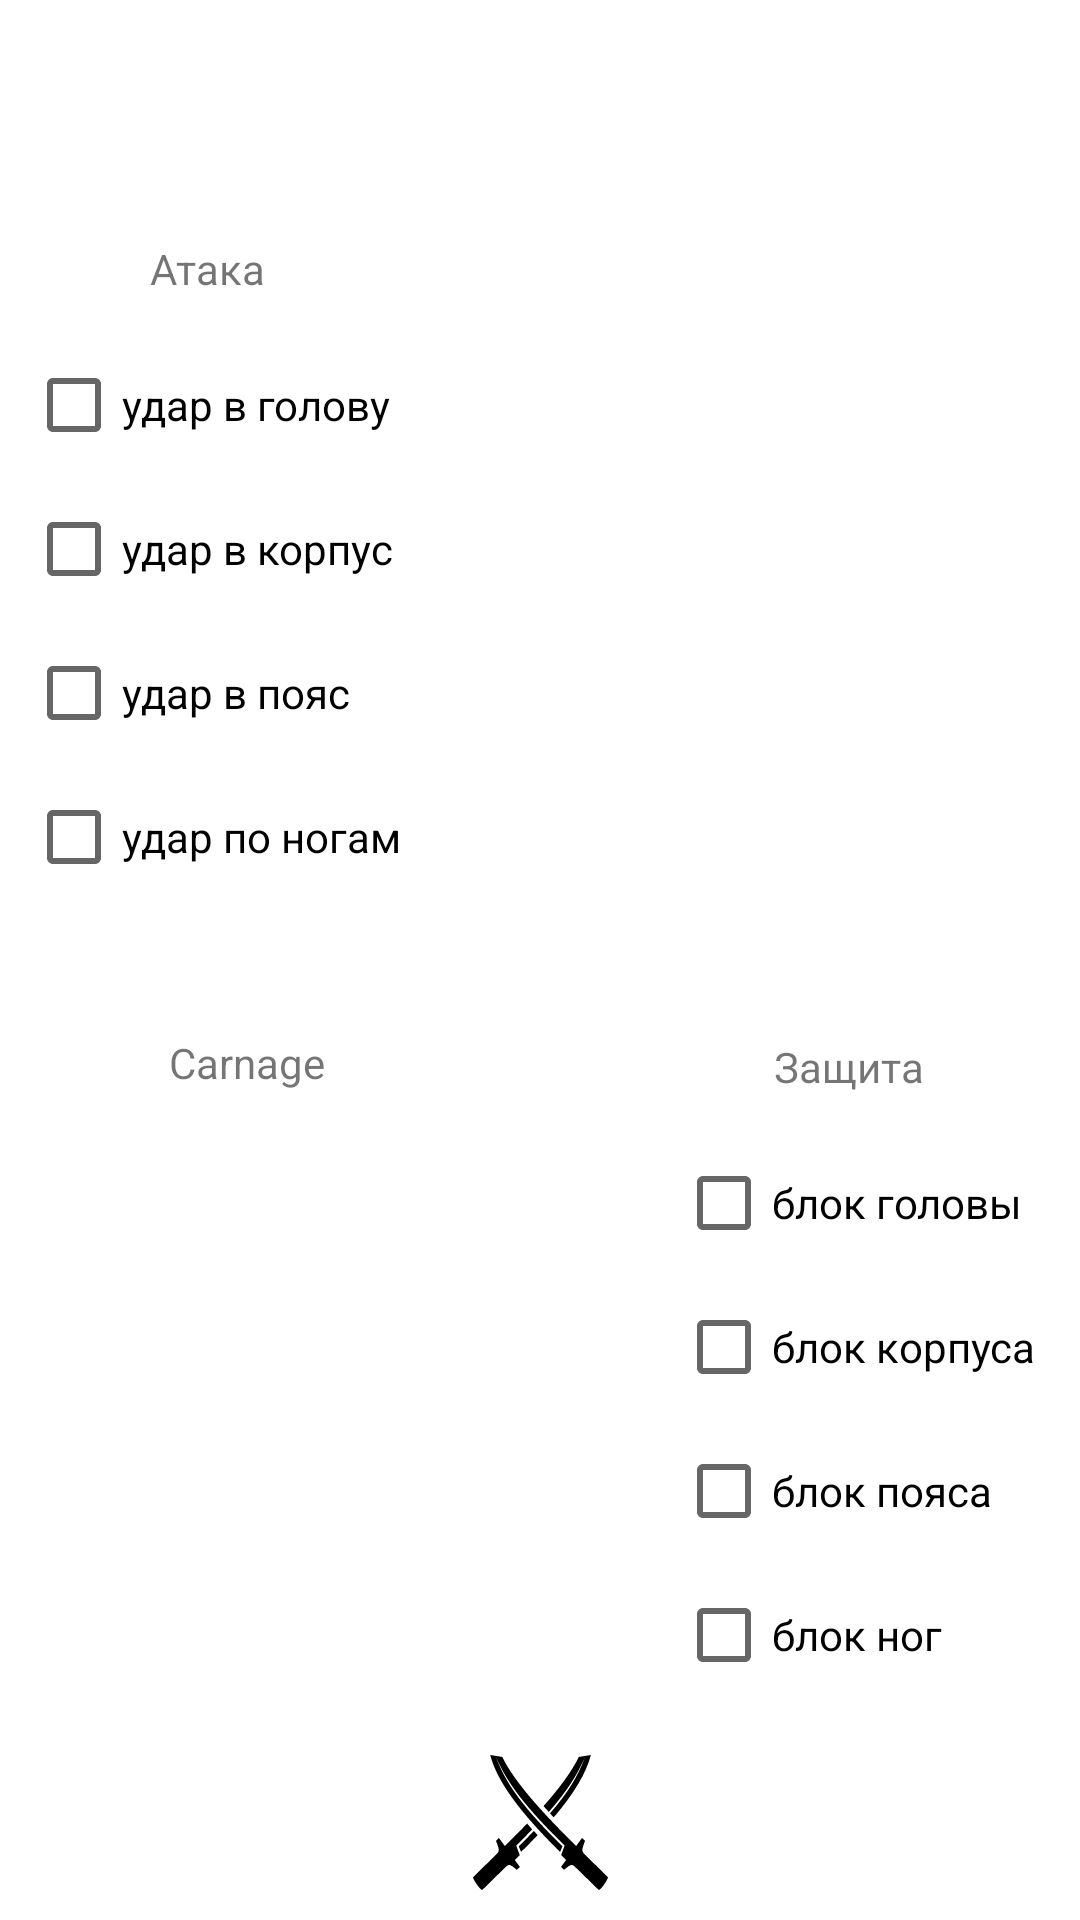

Layout XML and referenced resources for this Android screen:
<!-- AndroidManifest.xml: application theme Theme.Carnage -->
<!-- res/layout/fragment_battle.xml -->
<?xml version="1.0" encoding="utf-8"?>
<androidx.constraintlayout.widget.ConstraintLayout xmlns:android="http://schemas.android.com/apk/res/android"
    xmlns:app="http://schemas.android.com/apk/res-auto"
    xmlns:tools="http://schemas.android.com/tools"
    android:layout_width="match_parent"
    android:layout_height="match_parent"
    tools:context=".fragments.BattleFragment">

    <TextView
        android:id="@+id/textView2"
        android:layout_width="wrap_content"
        android:layout_height="wrap_content"
        android:layout_marginTop="16dp"
        android:layout_marginEnd="52dp"
        android:text="@string/block_view"
        app:layout_constraintEnd_toEndOf="parent"
        app:layout_constraintTop_toBottomOf="@+id/bottomDialog" />

    <TextView
        android:id="@+id/textView"
        android:layout_width="wrap_content"
        android:layout_height="wrap_content"
        android:layout_marginStart="50dp"
        android:layout_marginTop="80dp"
        android:text="@string/attack_view"
        app:layout_constraintStart_toStartOf="parent"
        app:layout_constraintTop_toTopOf="parent" />

    <CheckBox
        android:id="@+id/cbHead"
        android:layout_width="wrap_content"
        android:layout_height="wrap_content"

        android:layout_marginTop="12dp"
        android:text="@string/attack_head"
        app:layout_constraintEnd_toEndOf="@+id/textView"
        app:layout_constraintStart_toStartOf="@+id/textView"
        app:layout_constraintTop_toBottomOf="@+id/textView" />

    <CheckBox
        android:id="@+id/cbChest"
        android:layout_width="wrap_content"
        android:layout_height="wrap_content"
        android:text="@string/attack_chest"
        app:layout_constraintStart_toStartOf="@+id/cbHead"
        app:layout_constraintTop_toBottomOf="@+id/cbHead" />

    <CheckBox
        android:id="@+id/cbBelt"
        android:layout_width="wrap_content"
        android:layout_height="wrap_content"
        android:text="@string/attack_belt"
        app:layout_constraintStart_toStartOf="@+id/cbChest"
        app:layout_constraintTop_toBottomOf="@+id/cbChest" />

    <CheckBox
        android:id="@+id/cbLegs"
        android:layout_width="wrap_content"
        android:layout_height="wrap_content"
        android:text="@string/attack_legs"
        app:layout_constraintStart_toStartOf="@+id/cbBelt"
        app:layout_constraintTop_toBottomOf="@+id/cbBelt" />

    <CheckBox
        android:id="@+id/cbBlockHead"
        android:layout_width="wrap_content"
        android:layout_height="wrap_content"
        android:layout_marginTop="12dp"
        android:text="@string/block_head"
        app:layout_constraintEnd_toEndOf="@+id/textView2"
        app:layout_constraintStart_toStartOf="@+id/textView2"
        app:layout_constraintTop_toBottomOf="@+id/textView2" />

    <CheckBox
        android:id="@+id/cbBlockChest"
        android:layout_width="wrap_content"
        android:layout_height="wrap_content"
        android:text="@string/block_chest"
        app:layout_constraintStart_toStartOf="@+id/cbBlockHead"
        app:layout_constraintTop_toBottomOf="@+id/cbBlockHead" />

    <CheckBox
        android:id="@+id/cbBlockBelt"
        android:layout_width="wrap_content"
        android:layout_height="wrap_content"
        android:text="@string/block_belt"
        app:layout_constraintStart_toStartOf="@+id/cbBlockChest"
        app:layout_constraintTop_toBottomOf="@+id/cbBlockChest" />

    <CheckBox
        android:id="@+id/cbBlockLegs"
        android:layout_width="wrap_content"
        android:layout_height="wrap_content"
        android:text="@string/block_legs"
        app:layout_constraintStart_toStartOf="@+id/cbBlockBelt"
        app:layout_constraintTop_toBottomOf="@+id/cbBlockBelt" />

    <ImageButton
        android:id="@+id/attackButton"
        android:layout_width="45dp"
        android:layout_height="45dp"
        android:layout_marginBottom="10dp"
        android:background="@color/white"
        android:src="@drawable/swords"
        android:visibility="visible"
        app:layout_constraintBottom_toBottomOf="parent"
        app:layout_constraintEnd_toEndOf="parent"
        app:layout_constraintStart_toStartOf="parent" />



    <ImageView
        android:id="@+id/enemyImage"
        android:layout_width="150dp"
        android:layout_height="0dp"
        android:layout_marginStart="84dp"
        android:layout_marginTop="-20dp"
        app:layout_constraintBottom_toBottomOf="@+id/cbLegs"
        app:layout_constraintStart_toEndOf="@+id/cbHead"
        app:layout_constraintTop_toTopOf="@+id/cbHead"
        tools:srcCompat="@drawable/red_devil" />

    <ImageView
        android:id="@+id/playerImage"

        android:layout_width="150dp"
        android:layout_height="230dp"
        android:layout_marginEnd="68dp"
        android:layout_marginBottom="5dp"
        app:layout_constraintBottom_toTopOf="@+id/attackButton"
        app:layout_constraintEnd_toStartOf="@+id/cbBlockHead"
        app:layout_constraintTop_toTopOf="@+id/cbBlockHead"
        tools:srcCompat="@drawable/_271514449" />

    <TextView
        android:id="@+id/playerHpLevel"
        android:layout_width="wrap_content"
        android:layout_height="wrap_content"
        android:text="@string/app_name"
        app:layout_constraintBottom_toTopOf="@+id/playerImage"
        app:layout_constraintEnd_toEndOf="@+id/playerImage"
        app:layout_constraintStart_toStartOf="@+id/playerImage" />

    <TextView
        android:id="@+id/enemyHpLevel"
        android:layout_width="wrap_content"
        android:layout_height="wrap_content"
        android:layout_marginStart="16dp"
        app:layout_constraintBottom_toTopOf="@+id/enemyImage"
        app:layout_constraintEnd_toEndOf="@+id/enemyImage"
        app:layout_constraintStart_toStartOf="@+id/enemyImage" />

    <TextView
        android:id="@+id/topDialog"
        android:layout_width="wrap_content"
        android:layout_height="wrap_content"
        android:layout_marginStart="8dp"
        android:layout_marginTop="8dp"
        app:layout_constraintStart_toStartOf="parent"
        app:layout_constraintTop_toTopOf="parent" />

    <TextView
        android:id="@+id/bottomDialog"
        android:layout_width="wrap_content"
        android:layout_height="wrap_content"
        android:layout_marginStart="8dp"
        android:layout_marginTop="8dp"
        app:layout_constraintStart_toStartOf="parent"
        app:layout_constraintTop_toBottomOf="@+id/cbLegs" />

</androidx.constraintlayout.widget.ConstraintLayout>
<!-- resources referenced by this layout -->
<resources>
  <!-- drawable _271514449: vector/xml drawable (drawable, 7747 chars, omitted) -->
  <!-- drawable red_devil: vector/xml drawable (drawable, 5091 chars, omitted) -->
  <!-- drawable swords (drawable) -->
  <vector xmlns:android="http://schemas.android.com/apk/res/android"
      android:width="45dp"
      android:height="45dp"
      android:viewportWidth="208"
      android:viewportHeight="178">
    <path
        android:fillColor="#FF000000"
        android:pathData="m26.6,0c10.2,34.6 46.4,76.4 107.6,127.8l3.6,-7.4c-58.2,-48.8 -88,-82.8 -102.6,-118.4 17.2,35.4 47.8,68.6 106,117.4l-5.4,12.6 7.6,6.4 -7.8,9.2 4.6,3.8c12,-8.2 12,-8.2 19.6,-1.8l34,28.4c3.2,0 14.2,-14 14.2,-16.8l-33.6,-28.2c-7.6,-6.4 -7.6,-6.4 -1.8,-19.8l-4.6,-3.8 -9,10.6c-46,-38.6 -95.2,-83.6 -113.8,-117.4zM181.6,0 L163,2.6c-10.6,19 -30.8,42.2 -54.4,64.8l8.2,7.6c27.2,-26.4 44.6,-49.4 56,-73 -9.8,24 -26.4,47.8 -54.2,75l5.8,5.2c31,-31 50.2,-58.6 57.2,-82.2zM83.4,90.4c-11.4,10 -23,20 -34.4,29.6l-9,-10.6 -4.6,3.8c6,13.2 6,13.4 -1.8,19.8l-33.6,28.2c0,2.8 11,16.8 14.2,16.8l33.8,-28.4c7.6,-6.4 7.6,-6.4 19.6,1.8l4.6,-3.8 -7.8,-9.2 7.6,-6.4 -5.4,-12.6c8.8,-7.4 17,-14.6 24.6,-21.2zM93.8,100.2c-7.2,6.4 -15,13.2 -23.4,20.2l3.6,7.4c9.2,-7.6 17.6,-15 25.6,-22.2z"/>
  </vector>
  <string name="app_name">Carnage</string>
  <string name="attack_belt">удар в пояс</string>
  <string name="attack_chest">удар в корпус</string>
  <string name="attack_head">удар в голову</string>
  <string name="attack_legs">удар по ногам</string>
  <string name="attack_view">Атака</string>
  <string name="block_belt">блок пояса</string>
  <string name="block_chest">блок корпуса</string>
  <string name="block_head">блок головы</string>
  <string name="block_legs">блок ног</string>
  <string name="block_view">Защита</string>
  <style name="Theme.Carnage" parent="Theme.MaterialComponents.DayNight.DarkActionBar">
          
          <item name="colorPrimary">@color/purple_500</item>
          <item name="colorPrimaryVariant">@color/purple_700</item>
          <item name="colorOnPrimary">@color/white</item>
          
          <item name="colorSecondary">@color/teal_200</item>
          <item name="colorSecondaryVariant">@color/teal_700</item>
          <item name="colorOnSecondary">@color/black</item>
          
          <item name="android:statusBarColor">?attr/colorPrimaryVariant</item>
          
      </style>
  <!-- not gathered from this repository: default colours our renderer supplied (Android Studio template values) -->
  <color name="purple_500">#FF6200EE</color>
  <color name="purple_700">#FF3700B3</color>
  <color name="teal_200">#FF03DAC5</color>
  <color name="teal_700">#FF018786</color>
  <color name="black">#FF000000</color>
  <color name="white">#FFFFFFFF</color>
</resources>
